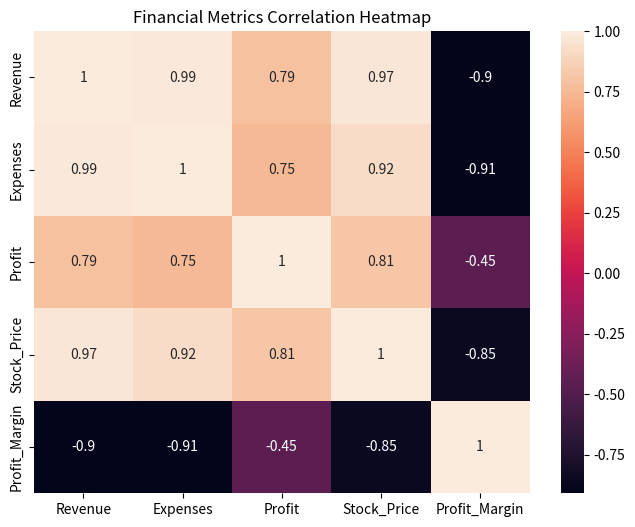
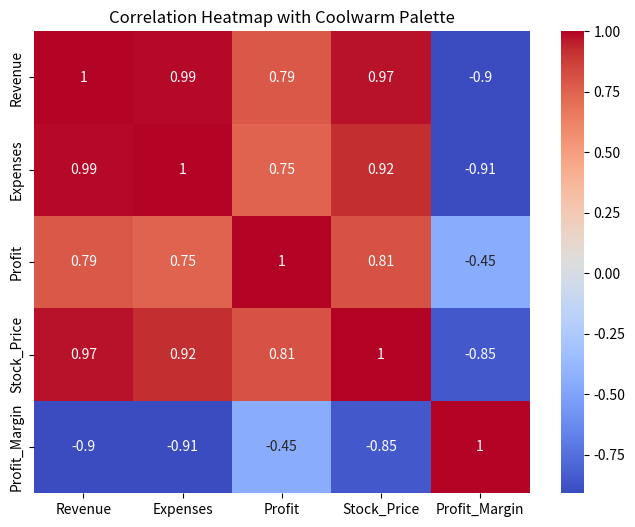
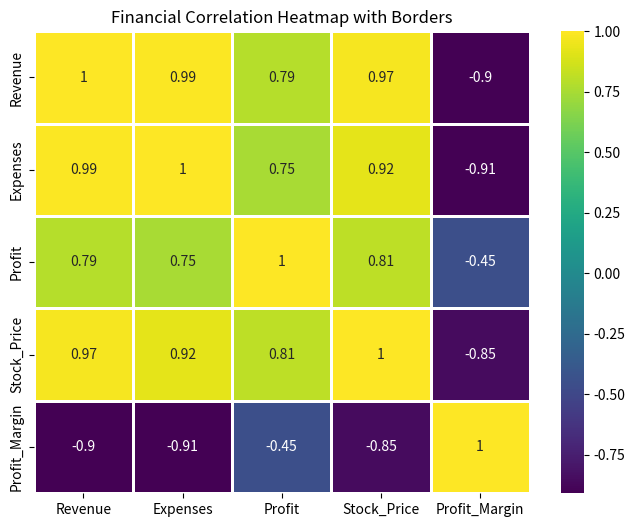
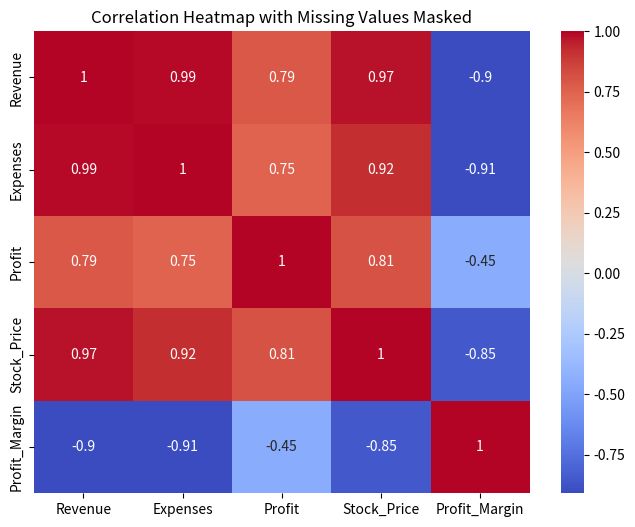
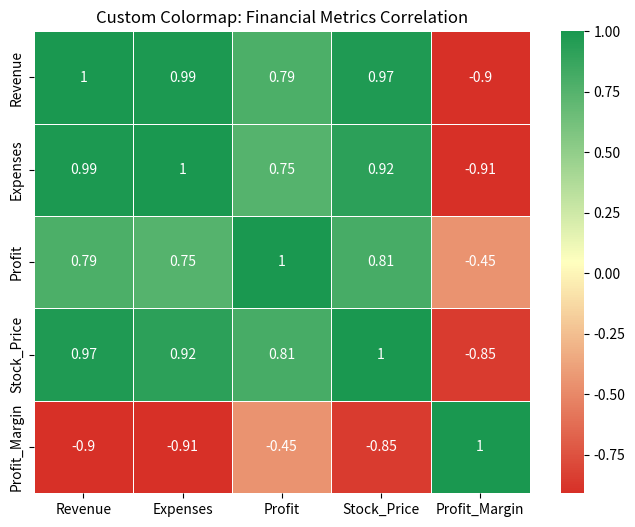

Python code for these plots, in order:
import pandas as pd
import seaborn as sns
import matplotlib.pyplot as plt
import numpy as np


# Simulated financial data for 6 companies
data = {
    'Company': ['A', 'B', 'C', 'D', 'E', 'F'],
    'Revenue': [1000, 1200, 900, 1100, 1150, 980],
    'Expenses': [600, 750, 500, 700, 730, 580],
    'Profit': [400, 450, 400, 400, 420, 400],
    'Stock_Price': [150, 170, 145, 160, 165, 155],
    'Profit_Margin': [0.4, 0.375, 0.444, 0.364, 0.365, 0.408]
}
df = pd.DataFrame(data)


print("Missing Values:\n", df.isnull().sum())


# Simulate missing value
df.loc[2, 'Expenses'] = np.nan

# Fill missing value with mean
df['Expenses'].fillna(df['Expenses'].mean(), inplace=True)


correlation_matrix = df.drop(columns=['Company']).corr()


print("\nCorrelation Matrix:\n", correlation_matrix)


plt.figure(figsize=(8, 6))
sns.heatmap(correlation_matrix, annot=True)
plt.title('Financial Metrics Correlation Heatmap')
plt.show()


plt.figure(figsize=(8, 6))
sns.heatmap(correlation_matrix, annot=True, cmap='coolwarm')
plt.title('Correlation Heatmap with Coolwarm Palette')
plt.show()


plt.figure(figsize=(8, 6))
sns.heatmap(
    correlation_matrix,
    annot=True,
    cmap='viridis',
    linewidths=1,
    linecolor='white'
)
plt.title('Financial Correlation Heatmap with Borders')
plt.show()


# If needed, mask missing values:
mask = correlation_matrix.isnull()

plt.figure(figsize=(8, 6))
sns.heatmap(correlation_matrix, annot=True, cmap='coolwarm', mask=mask)
plt.title('Correlation Heatmap with Missing Values Masked')
plt.show()


from matplotlib.colors import LinearSegmentedColormap

# Define a custom diverging colormap
custom_cmap = LinearSegmentedColormap.from_list("custom_cmap", ["#d73027", "#ffffbf", "#1a9850"])

plt.figure(figsize=(8, 6))
sns.heatmap(correlation_matrix, annot=True, cmap=custom_cmap, linewidths=0.5)
plt.title('Custom Colormap: Financial Metrics Correlation')
plt.show()
